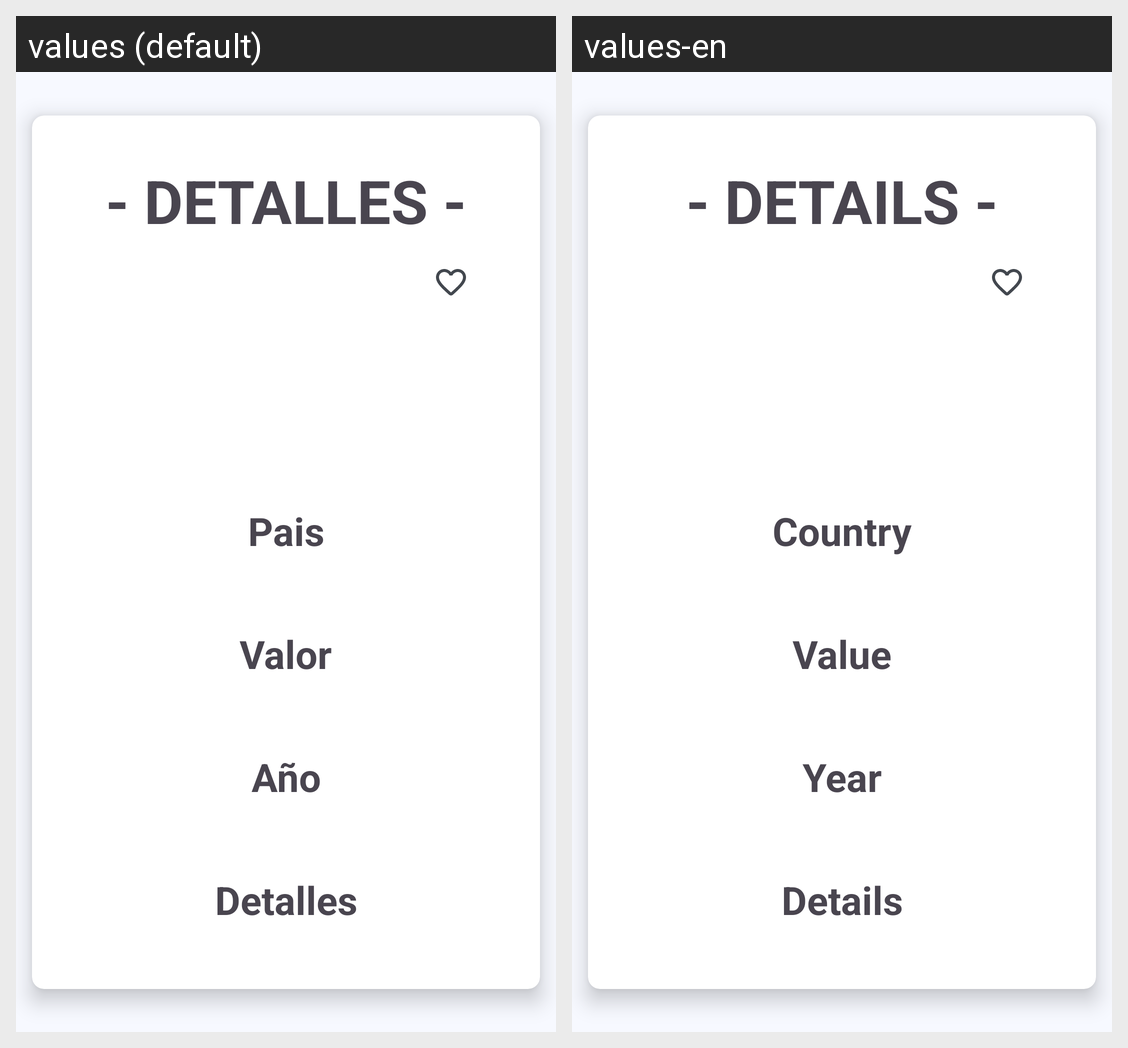

Strings drawn on this Android screen and how each of the app's shown locales translates them:
Android screen res/layout/fragment_detail_item.xml rendered under 2 locales, left to right: values (default), values-en. Device: Nexus 5 (rendered at 1080×1920; each locale shown at half size, 540×960, under a caption strip naming it); theme AppTheme.
Strings drawn on this screen, with the default value and each locale's value (text and hints the layout hard-codes, and strings that could not be matched under every locale, appear in the picture but are not listed):

detail_item_list_title
  values: - DETALLES -
  values-en: - DETAILS -

CountryTit
  values: Pais
  values-en: Country

ValueTit
  values: Valor
  values-en: Value

YearTit
  values: Año
  values-en: Year

DetallesTit
  values: Detalles
  values-en: Details
